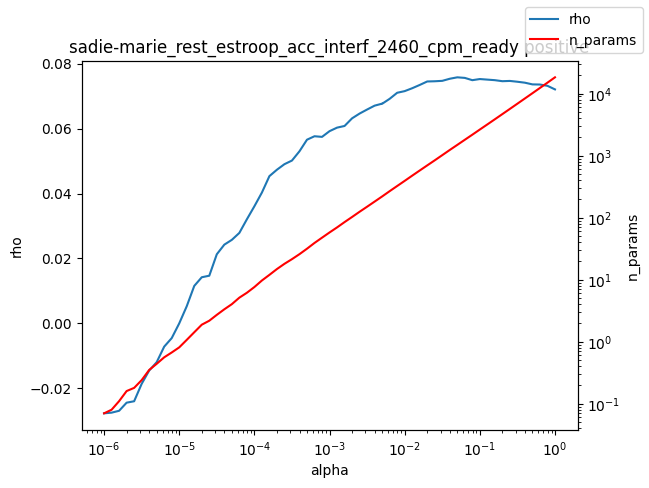

The file beside this chart, header and first rows:
alpha, rho, n_params
1e-06, -0.02771, 0.07
1.2589254117941661e-06, -0.02751, 0.08
1.584893192461111e-06, -0.02693, 0.11
1.9952623149688787e-06, -0.02443, 0.16
2.511886431509577e-06, -0.02399, 0.18
3.162277660168379e-06, -0.01864, 0.24
3.981071705534969e-06, -0.01454, 0.35
5.011872336272715e-06, -0.01196, 0.44
6.30957344480193e-06, -0.007166, 0.56
7.943282347242805e-06, -0.004541, 0.67
1e-05, -3.1488448820399336e-06, 0.81
1.2589254117941661e-05, 0.005284, 1.07
1.5848931924611107e-05, 0.01155, 1.42
1.9952623149688786e-05, 0.01422, 1.88
2.511886431509577e-05, 0.01469, 2.18
3.1622776601683795e-05, 0.0213, 2.71
3.9810717055349695e-05, 0.02426, 3.33
5.011872336272725e-05, 0.02574, 4.03
6.309573444801929e-05, 0.02788, 5.13
7.943282347242806e-05, 0.03207, 6.15
0.0001, 0.03608, 7.61
0.0001259, 0.04031, 9.7
0.0001585, 0.04537, 11.96
0.0001995, 0.04735, 14.84
0.0002512, 0.04906, 18.02
0.0003162, 0.05018, 21.43
0.0003981, 0.05303, 25.8
0.0005012, 0.0566, 31.58
0.000631, 0.05767, 39.12
0.0007943, 0.05747, 47.57
0.001, 0.05923, 57.75
0.001259, 0.06032, 69.64
0.001585, 0.06083, 84.86
0.001995, 0.06319, 102.6
0.002512, 0.06466, 124.6
0.003162, 0.0659, 150.2
0.003981, 0.06709, 181.7
0.005, 0.06771, 219.5
0.005012, 0.06767, 219.8
0.00631, 0.0692, 267.6
0.007943, 0.07106, 324.1
0.01, 0.07157, 392.2
0.01259, 0.07246, 475.9
0.01585, 0.07347, 576.2
0.01995, 0.07454, 696.7
0.02512, 0.07461, 840.9
0.03162, 0.07474, 1019
0.03981, 0.07538, 1235
0.05, 0.07582, 1489
0.05012, 0.07582, 1491
0.0631, 0.07564, 1803
0.07943, 0.07494, 2178
0.1, 0.07529, 2638
0.1259, 0.07512, 3190
0.1585, 0.07494, 3861
0.1995, 0.07463, 4680
0.2512, 0.07471, 5677
0.3162, 0.07446, 6890
0.3981, 0.07416, 8367
0.5012, 0.07364, 10163
... 3 more rows
